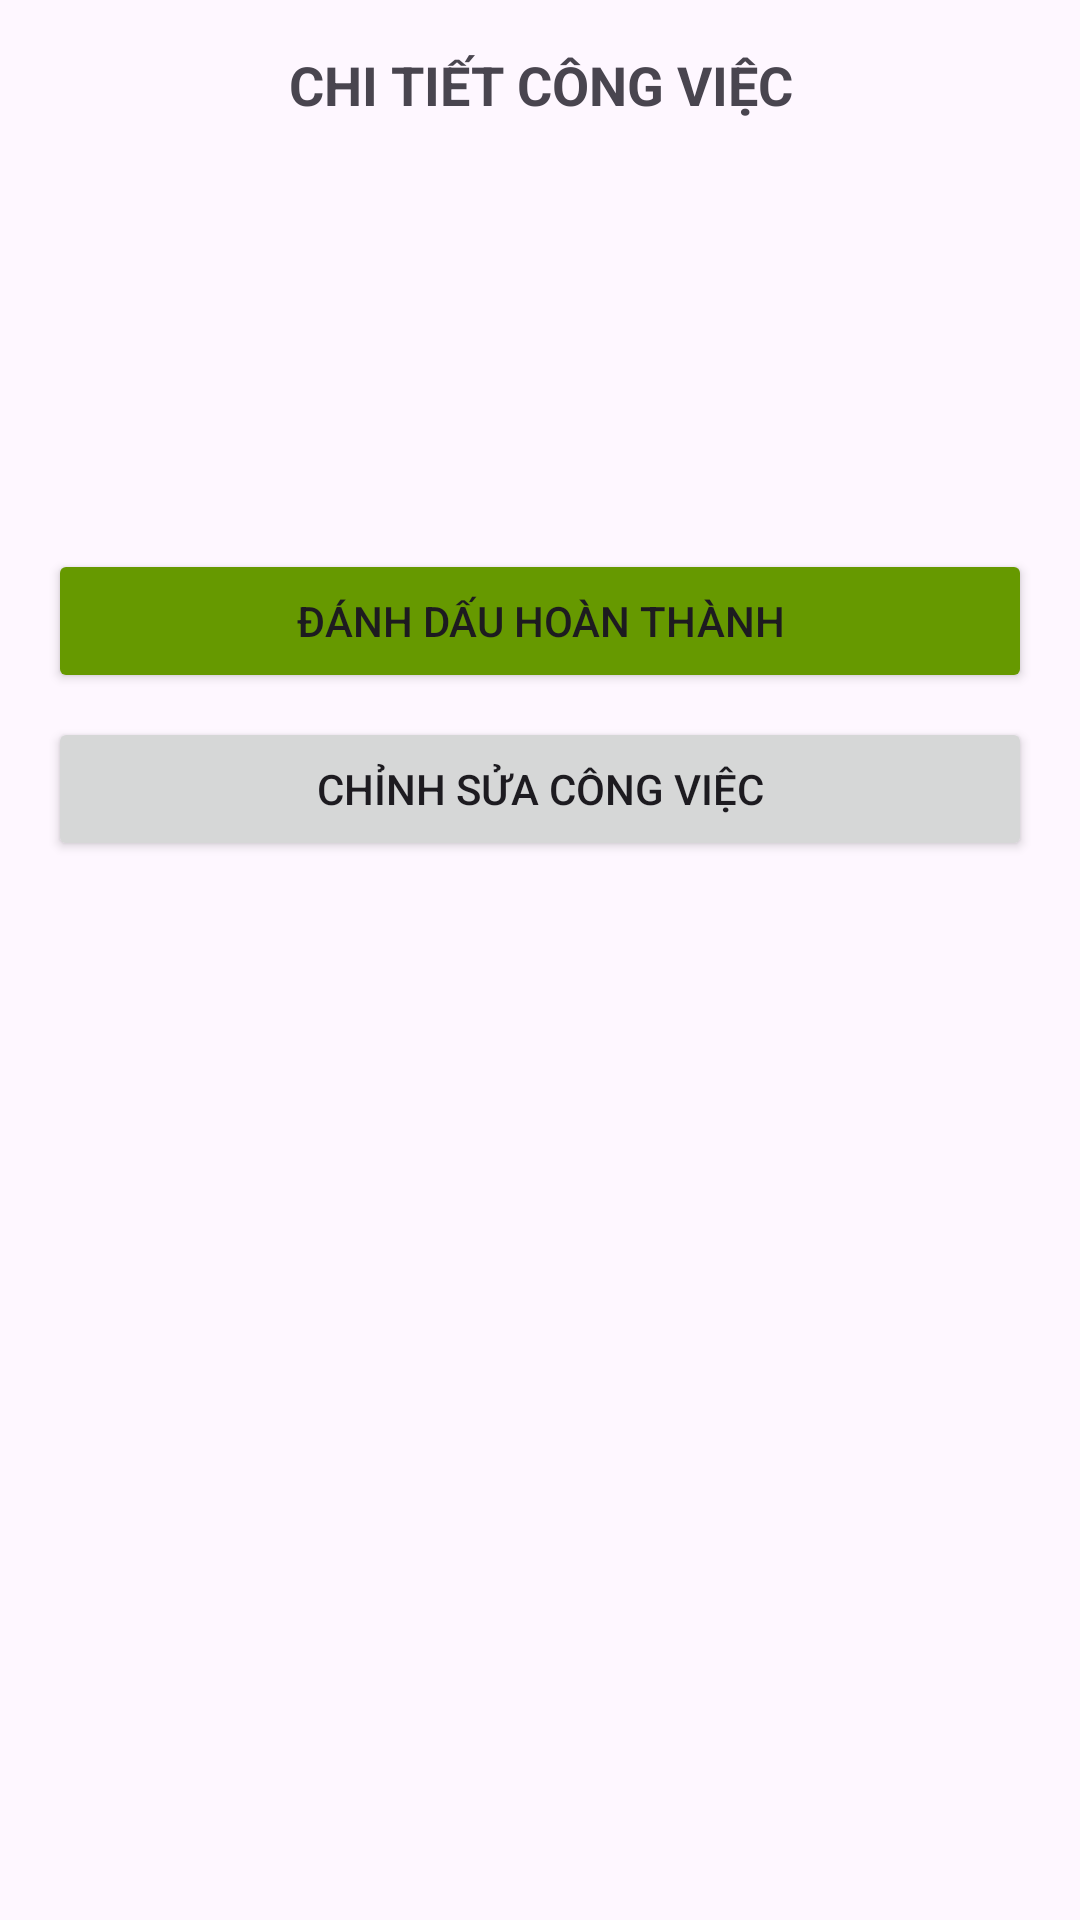

Write the Android layout XML for this screen, with the resource values it uses.
<!-- AndroidManifest.xml: application theme Theme.Baitapmoi -->
<!-- res/layout/activity_chi_tiet_cong_viec.xml -->
<?xml version="1.0" encoding="utf-8"?>
<LinearLayout xmlns:android="http://schemas.android.com/apk/res/android"
    android:layout_width="match_parent"
    android:layout_height="match_parent"
    android:orientation="vertical"
    android:padding="16dp">

    <TextView
        android:layout_width="match_parent"
        android:layout_height="wrap_content"
        android:text="CHI TIẾT CÔNG VIỆC"
        android:textSize="18sp"
        android:textStyle="bold"
        android:gravity="center"
        android:paddingBottom="16dp"/>

    
    <TextView
        android:id="@+id/tvChiTietMa"
        android:layout_width="match_parent"
        android:layout_height="wrap_content"
        android:textSize="16sp"
        android:paddingBottom="8dp"/>

    <TextView
        android:id="@+id/tvChiTietTen"
        android:layout_width="match_parent"
        android:layout_height="wrap_content"
        android:textSize="16sp"
        android:paddingBottom="8dp"/>

    <TextView
        android:id="@+id/tvChiTietMoTa"
        android:layout_width="match_parent"
        android:layout_height="wrap_content"
        android:textSize="16sp"
        android:paddingBottom="8dp"/>

    
    <TextView
        android:id="@+id/tvChiTietTrangThai"
        android:layout_width="match_parent"
        android:layout_height="wrap_content"
        android:textSize="16sp"
        android:textStyle="italic"
        android:paddingBottom="16dp"/>

    
    <Button
        android:id="@+id/btnHoanThanh"
        android:layout_width="match_parent"
        android:layout_height="wrap_content"
        android:text="Đánh dấu Hoàn thành"
        android:backgroundTint="@android:color/holo_green_dark"
        android:layout_marginBottom="8dp"/>

    <Button
        android:id="@+id/btnChinhSua"
        android:layout_width="match_parent"
        android:layout_height="wrap_content"
        android:text="Chỉnh sửa công việc"/>

</LinearLayout>
<!-- resources referenced by this layout -->
<resources>
  <style name="Theme.Baitapmoi" parent="Base.Theme.Baitapmoi" />
  <style name="Base.Theme.Baitapmoi" parent="Theme.Material3.DayNight.NoActionBar">
          
          
      </style>
</resources>
